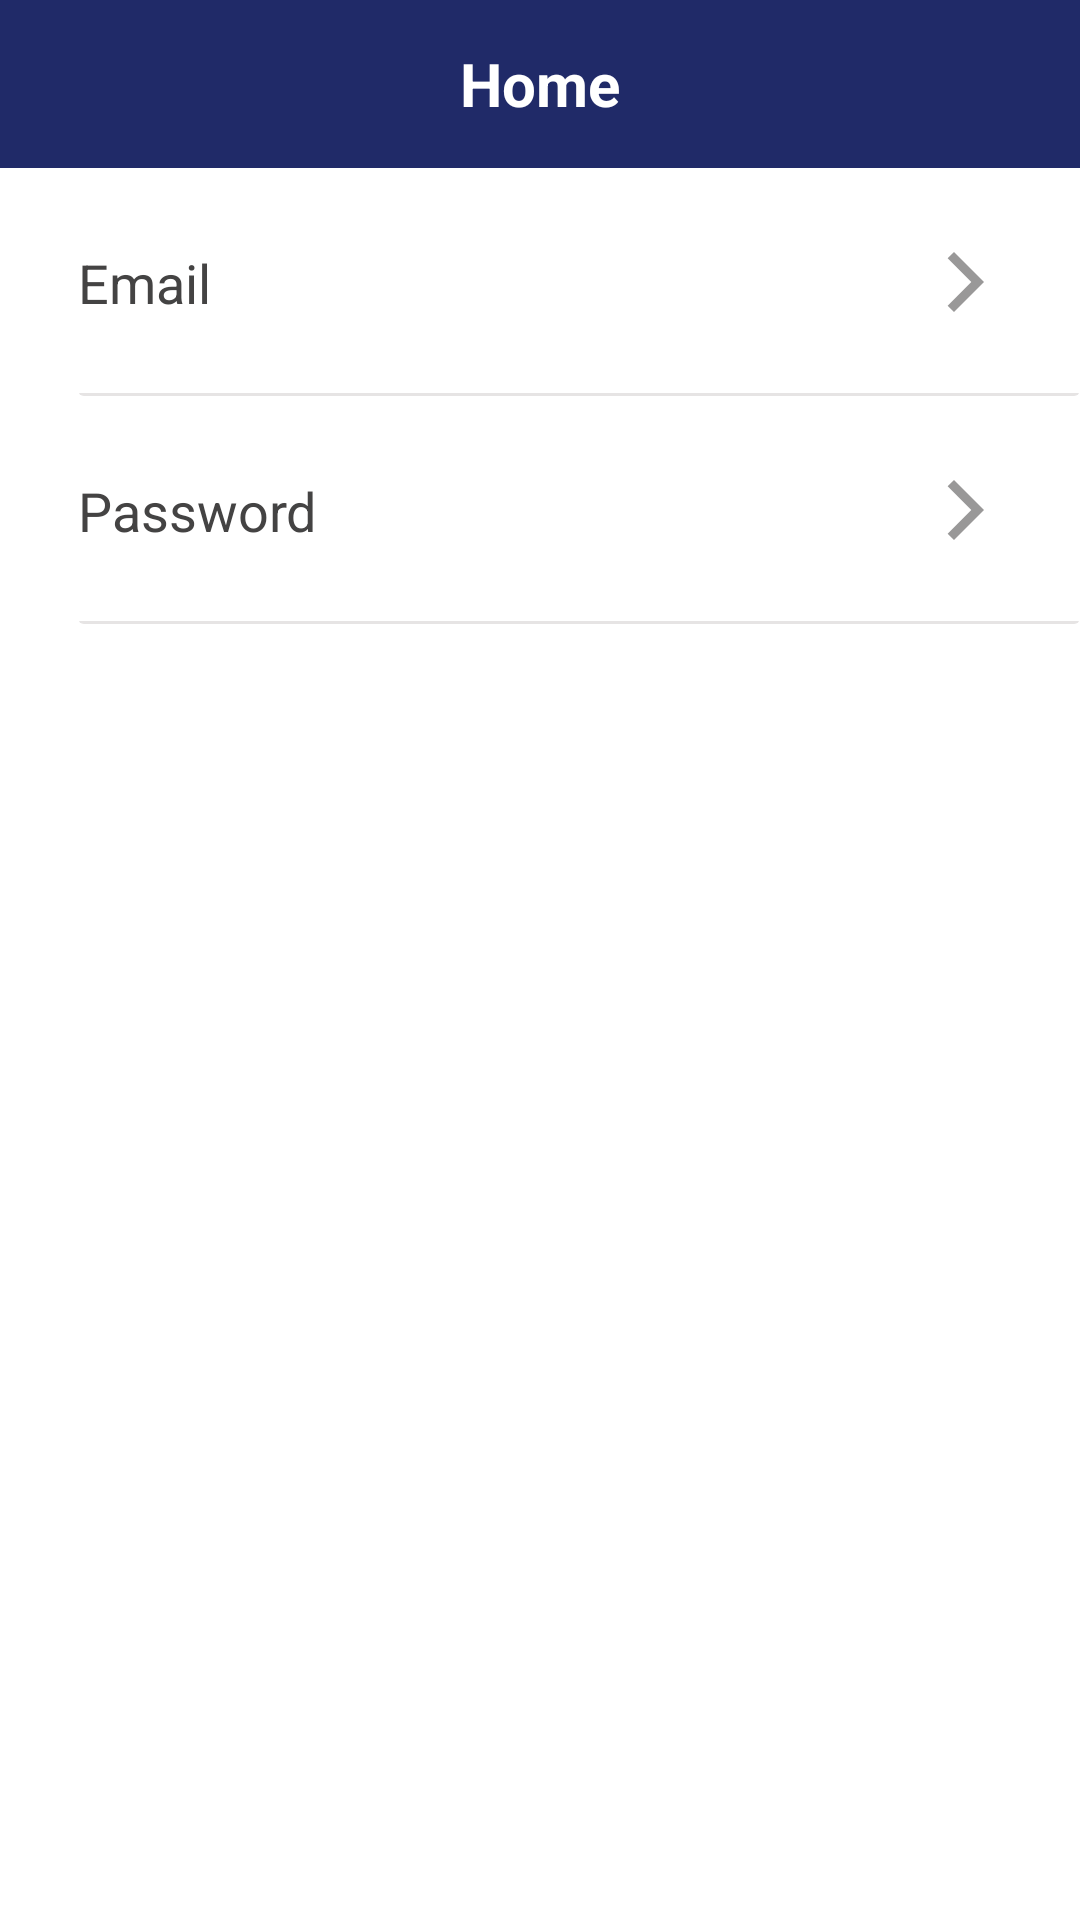

Write the Android layout XML for this screen, with the resource values it uses.
<!-- AndroidManifest.xml: application theme AppTheme -->
<!-- res/layout/activity_setting.xml -->
<?xml version="1.0" encoding="utf-8"?>
<ScrollView xmlns:android="http://schemas.android.com/apk/res/android"
    xmlns:app="http://schemas.android.com/apk/res-auto"
    xmlns:tools="http://schemas.android.com/tools"
    android:layout_width="match_parent"
    android:layout_height="match_parent"
    android:background="@color/white">

    <LinearLayout
        android:layout_width="match_parent"
        android:layout_height="wrap_content"
        android:orientation="vertical"
        android:background="@color/white"
        >

        <com.google.android.material.appbar.AppBarLayout
            android:layout_width="match_parent"
            android:layout_height="?actionBarSize"
            app:elevation="0dp"
            >
            <include layout="@layout/toolbar"/>
        </com.google.android.material.appbar.AppBarLayout>



        <androidx.cardview.widget.CardView

            android:layout_width="match_parent"
            android:layout_height="50dp"
            android:layout_marginStart="@dimen/margin_activity"
            android:layout_marginLeft="@dimen/margin_activity"
            android:layout_marginTop="@dimen/margin_activity"
            android:background="@drawable/card_settings"
            app:cardElevation="0dp"
            android:id="@+id/card_email"
            >

            <TextView
                android:layout_width="wrap_content"
                android:layout_height="wrap_content"
                android:text="@string/email"
                android:textColor="@color/grey"
                android:textSize="18sp" />

            <ImageView
                android:layout_width="24dp"
                android:layout_height="24dp"
                android:layout_gravity="right"
                android:layout_marginEnd="@dimen/margin_activity"
                android:src="@drawable/ic_baseline_arrow_forward_ios_24"
                tools:ignore="RtlCompat,RtlHardcoded" />

            <View
                android:layout_width="match_parent"
                android:layout_height="1dp"
                android:layout_gravity="bottom"
                android:background="@color/low_grey" />

        </androidx.cardview.widget.CardView>

        <androidx.cardview.widget.CardView
            android:layout_width="match_parent"
            android:layout_height="50dp"
            android:layout_marginStart="@dimen/margin_activity"
            android:layout_marginLeft="@dimen/margin_activity"
            android:layout_marginTop="@dimen/margin_activity"
            android:background="@drawable/card_settings"
            app:cardElevation="0dp"
            android:id="@+id/card_password"
            >

            <TextView
                android:layout_width="wrap_content"
                android:layout_height="wrap_content"
                android:text="@string/password"
                android:textColor="@color/grey"
                android:textSize="18sp" />

            <ImageView
                android:layout_width="24dp"
                android:layout_height="24dp"
                android:layout_gravity="right"
                android:layout_marginEnd="@dimen/margin_activity"
                android:src="@drawable/ic_baseline_arrow_forward_ios_24"
                tools:ignore="RtlCompat,RtlHardcoded" />

            <View
                android:layout_width="match_parent"
                android:layout_height="1dp"
                android:layout_gravity="bottom"
                android:background="@color/low_grey" />

        </androidx.cardview.widget.CardView>

        <androidx.cardview.widget.CardView
            android:visibility="gone"
            android:layout_width="match_parent"
            android:layout_height="50dp"
            android:layout_marginStart="@dimen/margin_activity"
            android:layout_marginLeft="@dimen/margin_activity"
            android:layout_marginTop="@dimen/margin_activity"
            android:background="@drawable/card_settings"
            app:cardElevation="0dp"
            android:id="@+id/card_logout"
            >

            <TextView
                android:layout_width="wrap_content"
                android:layout_height="wrap_content"
                android:text="@string/logout"
                android:textColor="@color/grey"
                android:textSize="18sp" />

            <ImageView
                android:layout_width="24dp"
                android:layout_height="24dp"
                android:layout_gravity="right"
                android:layout_marginEnd="@dimen/margin_activity"
                android:src="@drawable/ic_baseline_arrow_forward_ios_24"
                tools:ignore="RtlCompat,RtlHardcoded" />

            <View
                android:layout_width="match_parent"
                android:layout_height="1dp"
                android:layout_gravity="bottom"
                android:background="@color/low_grey" />

        </androidx.cardview.widget.CardView>

    </LinearLayout>

</ScrollView>
<!-- res/layout/toolbar.xml (included above) -->
<?xml version="1.0" encoding="utf-8"?>
<androidx.appcompat.widget.Toolbar
    xmlns:android="http://schemas.android.com/apk/res/android"
    xmlns:tools="http://schemas.android.com/tools"
    android:layout_width="match_parent"
    android:layout_height="?actionBarSize"
    android:background="@color/colorPrimary"
    android:id="@+id/toolbar"
    >



    <TextView
        android:layout_width="wrap_content"
        android:layout_height="wrap_content"
        android:text="@string/home"
        android:textColor="@color/white"
        android:layout_gravity="center"
        android:textSize="20sp"
        android:textStyle="bold"
        android:id="@+id/title"
        />



    <ImageView
        android:id="@+id/logout"
        android:layout_width="wrap_content"
        android:layout_height="wrap_content"
        android:layout_gravity="right"
        android:layout_marginEnd="8dp"
        android:src="@drawable/ic_log_out"
        android:visibility="gone"
        tools:ignore="RtlCompat,RtlHardcoded" />
    <ImageView
        android:visibility="gone"
        android:id="@+id/iv_logout"
        android:layout_width="wrap_content"
        android:layout_height="wrap_content"
        android:layout_gravity="right"
        android:layout_marginEnd="18dp"
        android:src="@drawable/ic_baseline_settings_24"
        tools:ignore="RtlCompat,RtlHardcoded" />



</androidx.appcompat.widget.Toolbar>
<!-- resources referenced by this layout -->
<resources>
  <color name="colorPrimary">#202A68</color>
  <color name="grey">#444343</color>
  <color name="low_grey">#E6E4E4</color>
  <color name="white">#fff</color>
  <dimen name="margin_activity">26dp</dimen>
  <!-- drawable ic_baseline_arrow_forward_ios_24 (drawable) -->
  <vector xmlns:android="http://schemas.android.com/apk/res/android"
      android:width="24dp"
      android:height="24dp"
      android:viewportWidth="24"
      android:viewportHeight="24"
      >
    <path
        android:fillColor="#999898"
        android:pathData="M5.88,4.12L13.76,12l-7.88,7.88L8,22l10,-10L8,2z"/>
  </vector>
  <!-- drawable ic_baseline_settings_24 (drawable) -->
  <vector android:height="24dp" android:tint="#FFFFFF"
      android:viewportHeight="24" android:viewportWidth="24"
      android:width="24dp" xmlns:android="http://schemas.android.com/apk/res/android">
      <path android:fillColor="#FFF" android:pathData="M19.14,12.94c0.04,-0.3 0.06,-0.61 0.06,-0.94c0,-0.32 -0.02,-0.64 -0.07,-0.94l2.03,-1.58c0.18,-0.14 0.23,-0.41 0.12,-0.61l-1.92,-3.32c-0.12,-0.22 -0.37,-0.29 -0.59,-0.22l-2.39,0.96c-0.5,-0.38 -1.03,-0.7 -1.62,-0.94L14.4,2.81c-0.04,-0.24 -0.24,-0.41 -0.48,-0.41h-3.84c-0.24,0 -0.43,0.17 -0.47,0.41L9.25,5.35C8.66,5.59 8.12,5.92 7.63,6.29L5.24,5.33c-0.22,-0.08 -0.47,0 -0.59,0.22L2.74,8.87C2.62,9.08 2.66,9.34 2.86,9.48l2.03,1.58C4.84,11.36 4.8,11.69 4.8,12s0.02,0.64 0.07,0.94l-2.03,1.58c-0.18,0.14 -0.23,0.41 -0.12,0.61l1.92,3.32c0.12,0.22 0.37,0.29 0.59,0.22l2.39,-0.96c0.5,0.38 1.03,0.7 1.62,0.94l0.36,2.54c0.05,0.24 0.24,0.41 0.48,0.41h3.84c0.24,0 0.44,-0.17 0.47,-0.41l0.36,-2.54c0.59,-0.24 1.13,-0.56 1.62,-0.94l2.39,0.96c0.22,0.08 0.47,0 0.59,-0.22l1.92,-3.32c0.12,-0.22 0.07,-0.47 -0.12,-0.61L19.14,12.94zM12,15.6c-1.98,0 -3.6,-1.62 -3.6,-3.6s1.62,-3.6 3.6,-3.6s3.6,1.62 3.6,3.6S13.98,15.6 12,15.6z"/>
  </vector>
  <!-- drawable ic_log_out (drawable) -->
  <vector xmlns:android="http://schemas.android.com/apk/res/android"
      android:width="24dp"
      android:height="24dp"
      android:viewportWidth="24"
      android:viewportHeight="24">
    <path
        android:fillColor="#FFF"
        android:pathData="m15,13c-0.553,0 -1,0.448 -1,1v4c0,0.551 -0.448,1 -1,1h-3v-15c0,-0.854 -0.544,-1.617 -1.362,-1.901l-0.296,-0.099h4.658c0.552,0 1,0.449 1,1v3c0,0.552 0.447,1 1,1s1,-0.448 1,-1v-3c0,-1.654 -1.346,-3 -3,-3h-10.75c-0.038,0 -0.07,0.017 -0.107,0.022 -0.048,-0.004 -0.094,-0.022 -0.143,-0.022 -1.103,0 -2,0.897 -2,2v18c0,0.854 0.544,1.617 1.362,1.901l6.018,2.006c0.204,0.063 0.407,0.093 0.62,0.093 1.103,0 2,-0.897 2,-2v-1h3c1.654,0 3,-1.346 3,-3v-4c0,-0.552 -0.447,-1 -1,-1z"/>
    <path
        android:fillColor="#FFF"
        android:pathData="m23.707,9.293 l-4,-4c-0.286,-0.286 -0.716,-0.372 -1.09,-0.217 -0.373,0.155 -0.617,0.52 -0.617,0.924v3h-4c-0.552,0 -1,0.448 -1,1s0.448,1 1,1h4v3c0,0.404 0.244,0.769 0.617,0.924 0.374,0.155 0.804,0.069 1.09,-0.217l4,-4c0.391,-0.391 0.391,-1.023 0,-1.414z"/>
  </vector>
  <string name="email">Email</string>
  <string name="home">Home</string>
  <string name="logout">Logout</string>
  <string name="password">Password</string>
  <style name="AppTheme" parent="Theme.AppCompat.Light.NoActionBar">
          
          <item name="colorPrimary">@color/colorPrimary</item>
          <item name="colorPrimaryDark">@color/colorPrimaryDark</item>
          <item name="colorAccent">@color/colorAccent</item>
      </style>
  <color name="colorPrimaryDark">#202A68</color>
  <color name="colorAccent">#FAAD0A</color>
</resources>
